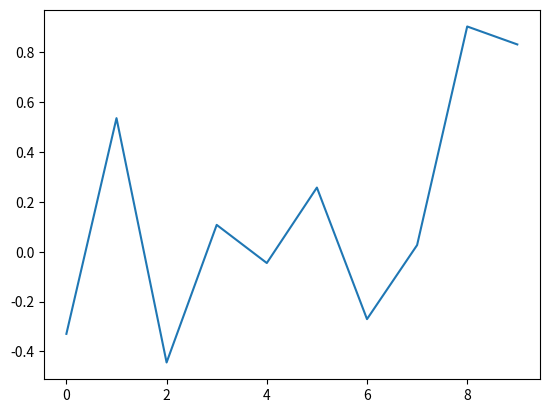

Reproduce this figure in Python.
"""Script generated by PythonScriptDraw2DCurves."""
import numpy as np
import matplotlib.pyplot as plt
x = [0,1,2,3,4,5,6,7,8,9];
y = [-0.329554,0.536459,-0.444451,0.10794,-0.0452059,0.257742,-0.270431,0.0268018,0.904459,0.83239];
plt.plot(x,y);
plt.show()